Run: headless pygame with SDL's dummy video driver; simulated clock (each Clock.tick advances the game by its frame time, no real sleeping); random seed 0; keys injected as events and as key.get_pressed() state; no mouse input.
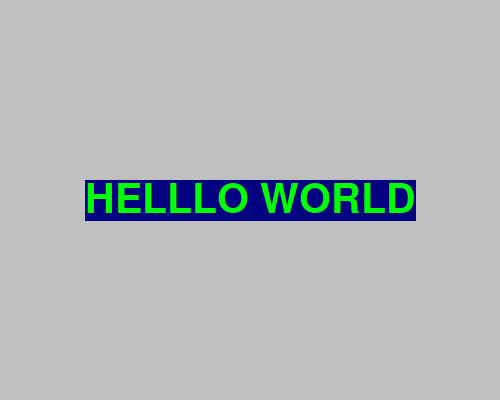
Frame 1 of 4 · flips 1–60 · no input
Frame 2 of 4 · flips 61–180 · tapped SPACE, RETURN · held RIGHT (→), D · screen unchanged from frame 1, image omitted
Frame 3 of 4 · flips 181–300 · held DOWN (↓), S · screen unchanged from frame 2, image omitted
Frame 4 of 4 · flips 301–420 · held LEFT (←), A, UP (↑), W · screen unchanged from frame 3, image omitted

The pygame program that drew these frames:

import pygame as pg

# initialise the library
pg.init()

# create variables to change colour and size
colour = 192, 192, 192 # this is rgb code - you can adjust this
size = width, height = 500, 400

# create the display
screen = pg.display.set_mode(size)

# print the fonts
#print(pg.font.get_fonts())


def display_message(display_text, width, height, screen):
    # select the font
    font = pg.font.SysFont("comicsansms", 60)
    # render the text
    text = font.render(display_text, True, (0, 255, 0), (0, 0, 128))
    # convert into a rectangle object
    textRect = text.get_rect()
    textRect.center = width / 2, height / 2

    # use the blit method to add this surface
    screen.blit(text, textRect)


# you need to execute a while statement to keep the display running
while True:
    for event in pg.event.get():
        # closes the game if the user clicks exit
        if event.type == pg.QUIT:
            pg.quit()
            quit()

    # this part will run the steps for the "game"
    screen.fill(colour) # changes the background
    # displays a text message of our choice
    display_message("HELLLO WORLD", width, height, screen)

    pg.display.update()
